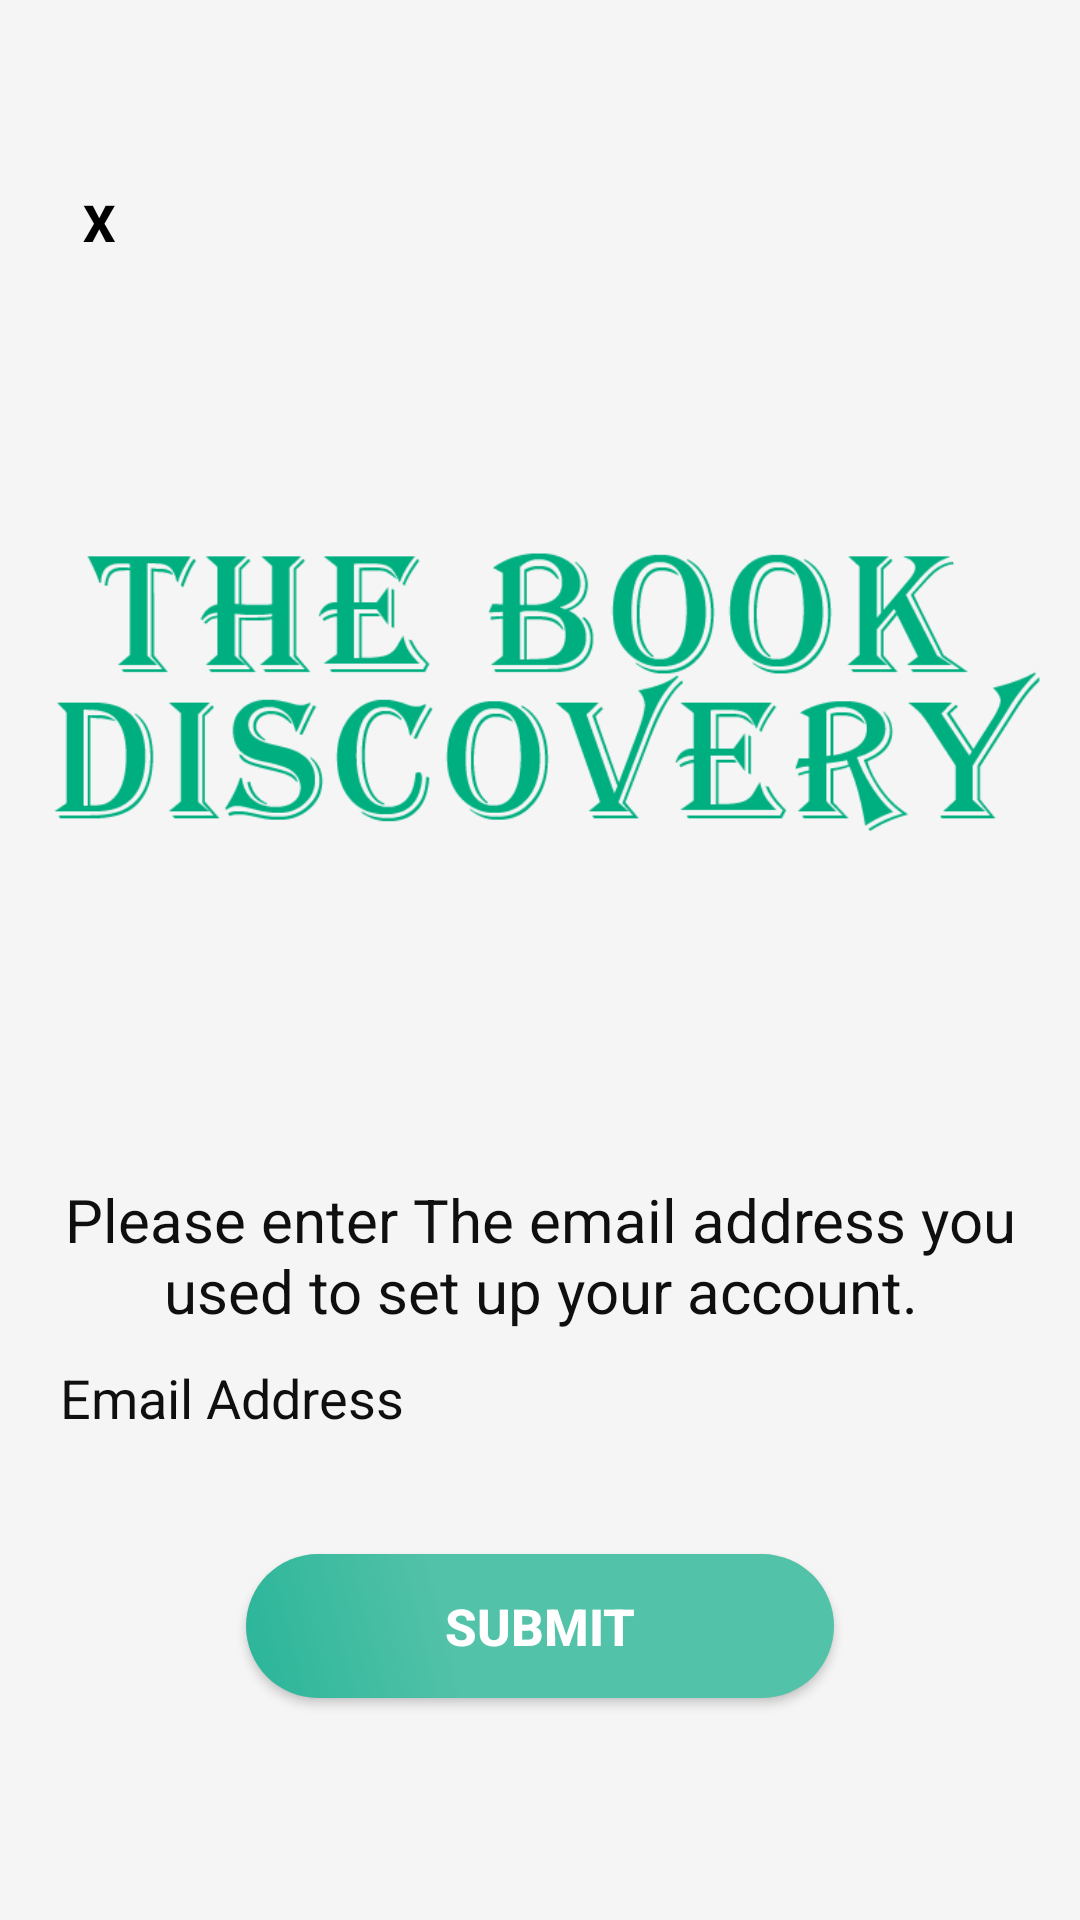

Here is an Android app screen rendered from its layout file. Give the layout XML and the strings, colors and styles it references.
<!-- AndroidManifest.xml: application theme AppTheme -->
<!-- res/layout/activity_password_reset.xml -->
<?xml version="1.0" encoding="utf-8"?>
<LinearLayout xmlns:android="http://schemas.android.com/apk/res/android"
    xmlns:app="http://schemas.android.com/apk/res-auto"
    android:layout_width="match_parent"
    android:layout_height="match_parent"
    android:background="#f5f5f5"
    android:clickable="true"
    android:fillViewport="true"
    android:focusableInTouchMode="true"
    android:layoutDirection="locale"
    android:orientation="vertical">


    <Button
        android:id="@+id/backToMain"
        android:layout_width="106dp"
        android:layout_height="wrap_content"
        android:layout_marginTop="50dp"
        android:background="@android:color/transparent"
        android:onClick="backToMain"
        android:paddingLeft="-40dp"
        android:text="x"
        android:textColor="#000000"
        android:textSize="17sp"
        android:textStyle="bold" />


    <ImageView
        android:layout_width="match_parent"
        android:layout_height="265dp"
        android:cropToPadding="true"
        android:src="@drawable/icc" />

    <TextView
        android:id="@+id/text2"
        android:layout_width="match_parent"
        android:layout_height="wrap_content"
        android:layout_above="@+id/reset_password"
        android:layout_alignParentStart="true"
        android:layout_marginTop="30dp"
        android:layout_marginBottom="10dp"
        android:gravity="center"
        android:text="Please enter The email address you used to set up your account."
        android:textColor="@color/colorPrimaryDark"
        android:textSize="20dp" />

    <TextView
        android:id="@+id/text1"
        android:layout_width="match_parent"
        android:layout_height="wrap_content"
        android:layout_marginBottom="12dp"
        android:gravity="center"
        android:text="An email was sent with a link to reset your password"
        android:textColor="@color/colorPrimaryDark"
        android:textSize="20dp"
        android:visibility="gone" />

    <EditText
        android:id="@+id/reset_password"
        android:layout_width="360dp"
        android:layout_height="wrap_content"
        android:layout_gravity="center"
        android:layout_marginBottom="10dp"
        android:background="@drawable/rounded_edittext"
        android:hint="Email Address"
        android:paddingLeft="20sp"
        android:paddingBottom="10dp"
        android:singleLine="true"
        android:textColor="@color/colorPrimaryDark"
        android:textColorHint="@color/colorPrimaryDark" />

    <Button
        android:layout_width="196dp"
        android:layout_height="wrap_content"
        android:layout_gravity="center"
        android:layout_marginTop="20dp"
        android:background="@drawable/button_shape"
        android:onClick="resetPass"
        android:text="Submit"
        android:textColor="#ffff"
        android:textSize="17sp"
        android:textStyle="bold" />


    <LinearLayout
        android:layout_width="match_parent"
        android:layout_height="wrap_content"
        android:layout_alignParentStart="true"
        android:layout_alignParentBottom="true"
        android:layout_marginTop="13dp"
        android:layout_marginBottom="113dp"
        android:gravity="center"
        android:orientation="horizontal">

        <TextView
            android:layout_width="wrap_content"
            android:layout_height="wrap_content"
            android:layout_gravity="center"
            android:layout_marginEnd="5dp"
            android:layout_marginRight="5dp"
            android:text="Back to"
            android:textColor="@color/colorPrimaryDark"
            android:textSize="16sp" />


        <TextView
            android:id="@+id/forgot_password"
            android:layout_width="wrap_content"
            android:layout_height="wrap_content"
            android:layout_gravity="center"
            android:gravity="center"
            android:onClick="main"
            android:text="Login"
            android:textColor="#459091"
            android:textSize="16sp"
            android:textStyle="bold" />


    </LinearLayout>


</LinearLayout>
<!-- resources referenced by this layout -->
<resources>
  <color name="colorPrimaryDark">#0f0f0f</color>
  <!-- drawable button_shape (drawable) -->
  <?xml version="1.0" encoding="utf-8"?>
  <shape xmlns:android="http://schemas.android.com/apk/res/android" android:shape="rectangle" >
      <corners
          android:radius="26dp"
          />
      <gradient
          android:angle="45"
          android:centerX="35%"
          android:centerColor="#52C2A8"
          android:startColor="#2AB599"
          android:endColor="#52C2A8"
          android:type="linear"
          />
      <padding
          android:left="0dp"
          android:top="0dp"
          android:right="0dp"
          android:bottom="0dp"
          />
      <size
          android:width="270dp"
          android:height="45dp"
          />
  
  </shape>
  <!-- drawable icc: png bitmap (drawable, 22747 bytes) -->
  <style name="AppTheme" parent="Theme.AppCompat.NoActionBar">
          
          <item name="android:windowTranslucentStatus">true</item>
          <item name="android:windowTranslucentNavigation">true</item>
          <item name="colorPrimary">@color/colorPrimary</item>
          <item name="colorPrimaryDark">@color/colorPrimaryDark</item>
          <item name="colorAccent">@color/colorAccent</item>
          style="@style/Widget.AppCompat.Button.Colored"
      </style>
  <color name="colorPrimary">#3C3C3E</color>
  <color name="colorAccent">#2196F3</color>
</resources>
